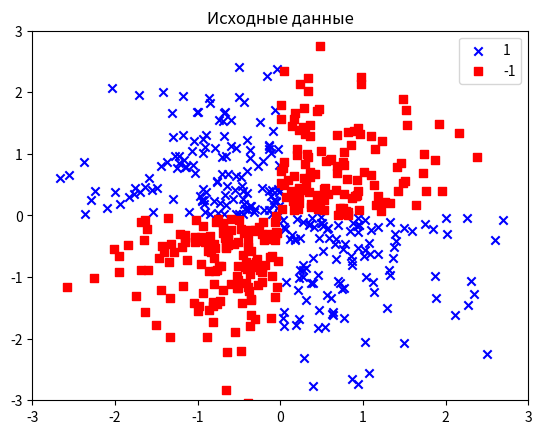

Python code for this plot:
import numpy as np  #для работы с массивами данных
import matplotlib.pyplot as plt  #для работы с графиками


np.random.seed(0)
x = np.random.randn(512, 2)
y = np.logical_xor(x[:, 0] > 0, x[:,1] > 0)
y = np.where(y, 1, -1)
plt.figure(1)
plt.scatter(x[y == 1, 0], x[y == 1, 1], c='b', marker='x', label='1')
plt.scatter(x[y == -1, 0], x[y == -1, 1], c='r', marker='s', label='-1')
plt.ylim(-3.0, 3.0); plt.xlim(-3.0, 3.0)
plt.legend()
plt.title("Исходные данные")
plt.show()
